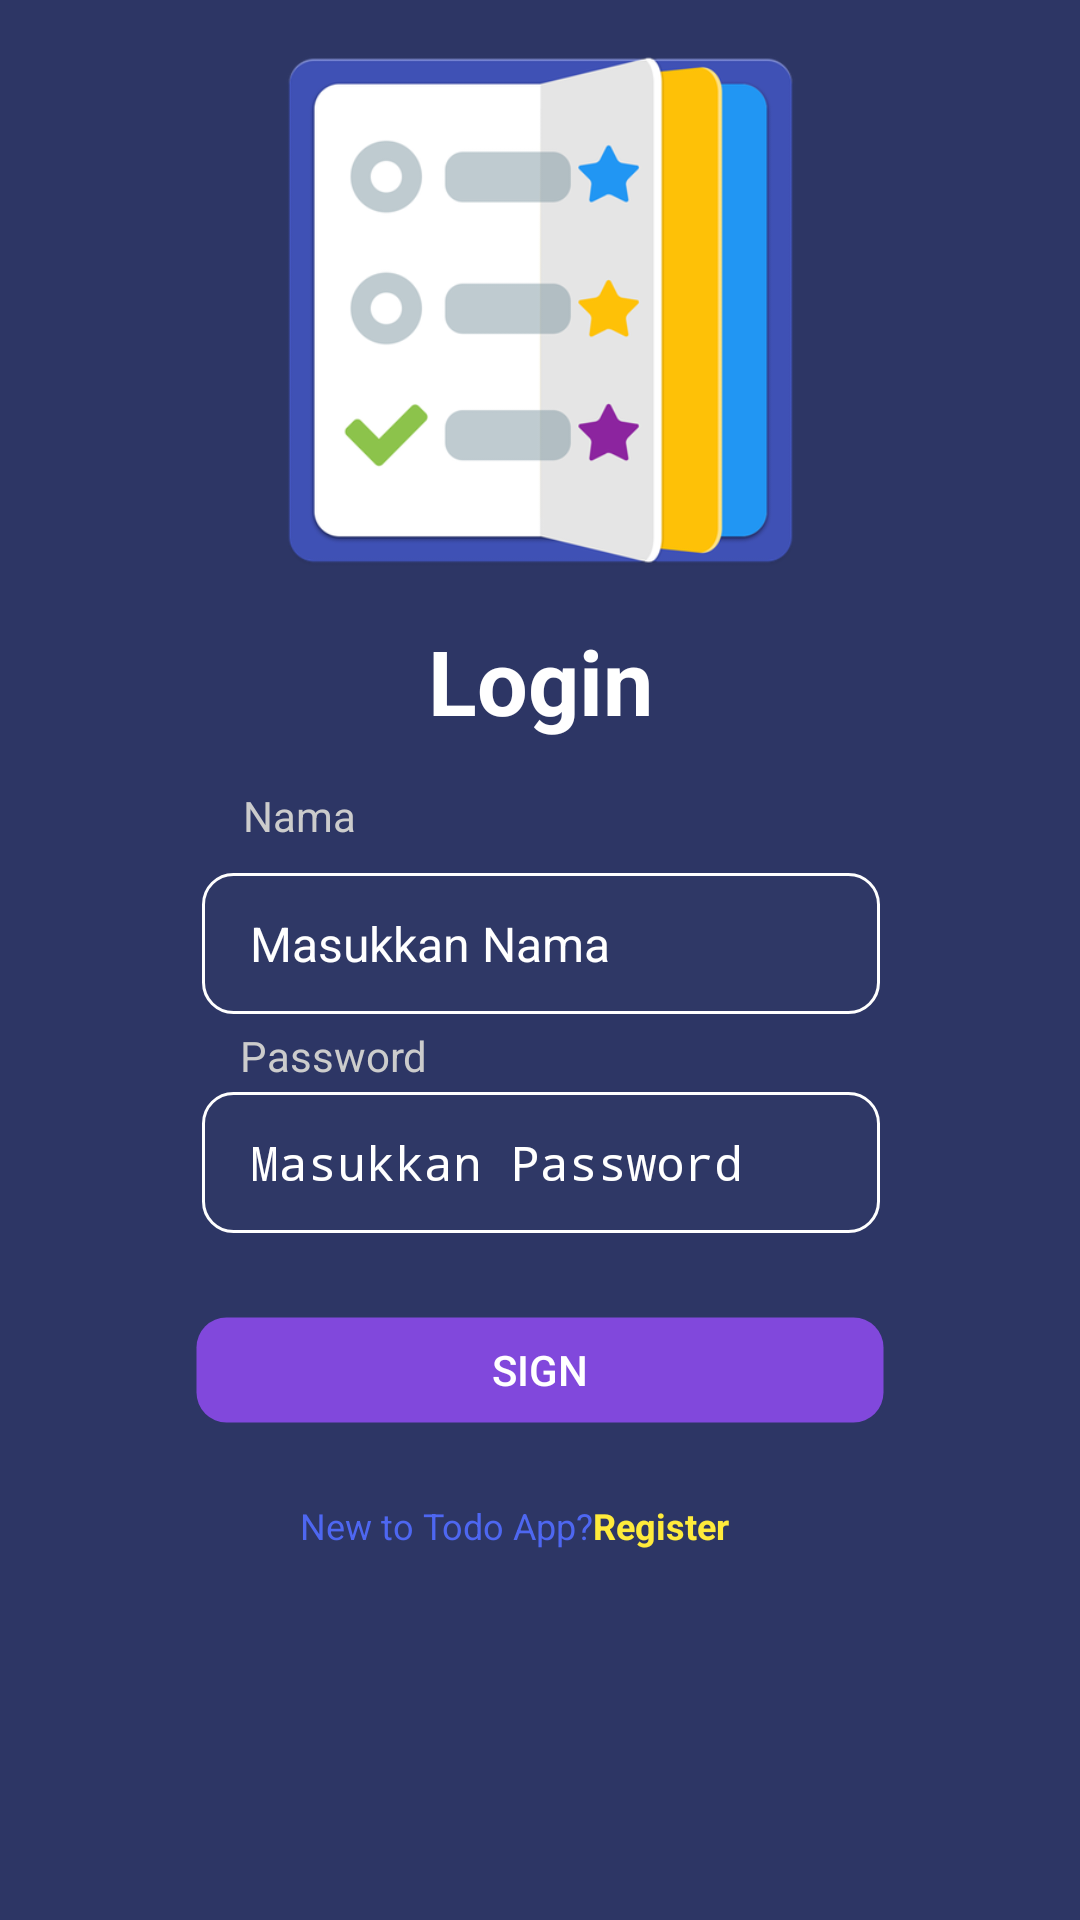

Write the Android layout XML for this screen, with the resource values it uses.
<!-- AndroidManifest.xml: application theme Theme.PopupMenuDanListView -->
<!-- res/layout/activity_main.xml -->
<?xml version="1.0" encoding="utf-8"?>
<androidx.constraintlayout.widget.ConstraintLayout xmlns:android="http://schemas.android.com/apk/res/android"
    xmlns:app="http://schemas.android.com/apk/res-auto"
    xmlns:tools="http://schemas.android.com/tools"
    android:layout_width="match_parent"
    android:layout_height="match_parent"
    android:background="#2D3665"
    tools:context=".MainActivity">

    <TextView
        android:id="@+id/textView7"
        android:layout_width="wrap_content"
        android:layout_height="wrap_content"
        android:text="Password"
        android:textColor="#CCCCCC"
        android:textSize="14sp"
        app:layout_constraintBottom_toTopOf="@+id/etPassword"
        app:layout_constraintEnd_toEndOf="parent"
        app:layout_constraintHorizontal_bias="0.269"
        app:layout_constraintStart_toStartOf="parent"
        app:layout_constraintTop_toBottomOf="@+id/etEmail"
        app:layout_constraintVertical_bias="0.615" />

    <TextView
        android:id="@+id/textView6"
        android:layout_width="wrap_content"
        android:layout_height="wrap_content"
        android:text="Nama"
        android:textColor="#CCCCCC"
        android:textSize="14sp"
        app:layout_constraintBottom_toTopOf="@+id/etEmail"
        app:layout_constraintEnd_toEndOf="parent"
        app:layout_constraintHorizontal_bias="0.251"
        app:layout_constraintStart_toStartOf="parent"
        app:layout_constraintTop_toBottomOf="@+id/textView"
        app:layout_constraintVertical_bias="0.611" />

    <EditText
        android:id="@+id/etEmail"
        style="@style/Widget.Material3.AutoCompleteTextView.OutlinedBox"
        android:layout_width="226dp"
        android:layout_height="47dp"
        android:layout_marginLeft="16dp"
        android:layout_marginRight="16dp"
        android:background="@drawable/custom_input"
        android:drawablePadding="8dp"
        android:ems="10"
        android:hint="@string/etEmail"
        android:importantForAutofill="no"
        android:inputType="textPersonName"
        android:padding="12dp"
        android:paddingLeft="15dp"
        android:shadowColor="#00000000"
        android:shadowRadius="12"
        android:textColor="#FFFFFF"
        android:textColorHint="#FFFFFF"
        android:textSize="16sp"
        app:layout_constraintBottom_toBottomOf="parent"
        app:layout_constraintHorizontal_bias="0.503"
        app:layout_constraintLeft_toLeftOf="parent"
        app:layout_constraintRight_toRightOf="parent"
        app:layout_constraintTop_toTopOf="parent"
        app:layout_constraintVertical_bias="0.491"
        tools:textColorHint="#FFFFFF" />

    <Button
        android:id="@+id/btSignin"
        android:layout_width="230dp"
        android:layout_height="36dp"
        android:layout_marginLeft="16dp"
        android:layout_marginRight="16dp"
        android:background="@drawable/custom_button"
        android:paddingLeft="90dp"
        android:paddingRight="90dp"
        android:text="@string/btnLogin"
        android:textColor="#ffffff"
        app:layout_constraintBottom_toBottomOf="parent"
        app:layout_constraintEnd_toEndOf="parent"
        app:layout_constraintHorizontal_bias="0.5"
        app:layout_constraintStart_toStartOf="parent"
        app:layout_constraintTop_toTopOf="parent"
        app:layout_constraintVertical_bias="0.726" />

    <EditText
        android:id="@+id/etPassword"
        style="@style/Widget.Material3.AutoCompleteTextView.OutlinedBox"
        android:layout_width="226dp"
        android:layout_height="47dp"


        android:ems="10"
        android:hint="@string/etPassword"
        android:importantForAutofill="no"
        android:inputType="textPassword"
        android:padding="12dp"
        android:background="@drawable/custom_input"
        android:shadowColor="#00322B2B"
        android:shadowRadius="12"
        android:textColor="#FFFFFF"
        android:textColorHint="#FFFFFF"
        android:textSize="16sp"
        app:layout_constraintBottom_toBottomOf="parent"
        app:layout_constraintHorizontal_bias="0.503"
        app:layout_constraintLeft_toLeftOf="parent"
        app:layout_constraintRight_toRightOf="parent"
        app:layout_constraintTop_toTopOf="parent"
        app:layout_constraintVertical_bias="0.614"
        tools:textColorHint="CCCCCC" />

    <TextView
        android:id="@+id/textView3"
        android:layout_width="wrap_content"
        android:layout_height="wrap_content"
        android:gravity="center"
        android:text="New to Todo App?"
        android:textColor="#4E67F1"
        android:textSize="12sp"
        app:layout_constraintBottom_toBottomOf="parent"
        app:layout_constraintEnd_toEndOf="parent"
        app:layout_constraintHorizontal_bias="0.381"
        app:layout_constraintStart_toStartOf="parent"
        app:layout_constraintTop_toBottomOf="@+id/btSignin"
        app:layout_constraintVertical_bias="0.172" />

    <TextView
        android:id="@+id/btn_1"
        android:layout_width="wrap_content"
        android:layout_height="wrap_content"
        android:clickable="true"
        android:gravity="center"
        android:text="@string/btn_1"
        android:textColor="@color/secondarycolor"
        android:textSize="12sp"
        android:textStyle="bold"
        app:layout_constraintBottom_toBottomOf="parent"
        app:layout_constraintEnd_toEndOf="parent"
        app:layout_constraintHorizontal_bias="0.0"
        app:layout_constraintStart_toEndOf="@+id/textView3"
        app:layout_constraintTop_toBottomOf="@+id/btSignin"
        app:layout_constraintVertical_bias="0.172" />

    <TextView
        android:id="@+id/textView"
        android:layout_width="wrap_content"
        android:layout_height="wrap_content"
        android:layout_marginBottom="44dp"
        android:text="Login"
        android:textColor="#FFFFFF"
        android:textSize="30sp"
        android:textStyle="bold"
        app:layout_constraintBottom_toTopOf="@+id/etEmail"
        app:layout_constraintEnd_toEndOf="parent"
        app:layout_constraintStart_toStartOf="parent" />

    <ImageView
        android:id="@+id/imageView"
        android:layout_width="170dp"
        android:layout_height="189dp"
        app:layout_constraintBottom_toTopOf="@+id/textView"
        app:layout_constraintEnd_toEndOf="parent"
        app:layout_constraintStart_toStartOf="parent"
        app:layout_constraintTop_toTopOf="parent"
        app:srcCompat="@drawable/unknown" />


</androidx.constraintlayout.widget.ConstraintLayout>
<!-- resources referenced by this layout -->
<resources>
  <color name="secondarycolor">#FFEB3B</color>
  <!-- drawable custom_button (drawable-v24) -->
  <?xml version="1.0" encoding="utf-8"?>
  <selector xmlns:android="http://schemas.android.com/apk/res/android">
  
      <item android:state_enabled="true" android:state_focused="true">
          <shape android:shape="rectangle">
              <solid android:color="#8148DC"/>
              <corners android:radius="10dp"/>
              <stroke android:color="#008148DC" android:width="1dp"/>
          </shape>
      </item>
  
      <item android:state_enabled="true">
          <shape android:shape="rectangle">
              <solid android:color="#8148DC"/>
              <corners android:radius="10dp"/>
              <stroke android:color="#008148DC" android:width="1dp"/>
          </shape>
      </item>
  
  </selector>
  <!-- drawable custom_input (drawable-v24) -->
  <?xml version="1.0" encoding="utf-8"?>
  <selector xmlns:android="http://schemas.android.com/apk/res/android">
  
      <item android:state_enabled="true" android:state_focused="true">
          <shape android:shape="rectangle">
              <solid android:color="#00FFFFFF"/>
              <corners android:radius="10dp"/>
              <stroke android:color="#ffFFFFFF" android:width="1dp"/>
          </shape>
      </item>
  
      <item android:state_enabled="true">
          <shape android:shape="rectangle">
              <solid android:color="#02FFFFFF"/>
              <corners android:radius="10dp"/>
              <stroke android:color="#ffFFFFFF" android:width="1dp"/>
          </shape>
      </item>
  
  </selector>
  <!-- drawable unknown: png bitmap (drawable-v24, 33725 bytes) -->
  <string name="btnLogin">Sign</string>
  <string name="btn_1">Register</string>
  <string name="etEmail">Masukkan Nama</string>
  <string name="etPassword">Masukkan Password</string>
  <style name="Theme.PopupMenuDanListView" parent="Theme.MaterialComponents.DayNight.DarkActionBar">
          
          <item name="colorPrimary">@color/purple_500</item>
          <item name="colorPrimaryVariant">@color/purple_700</item>
          <item name="colorOnPrimary">@color/white</item>
          
          <item name="colorSecondary">@color/teal_200</item>
          <item name="colorSecondaryVariant">@color/teal_700</item>
          <item name="colorOnSecondary">@color/black</item>
          
          <item name="android:statusBarColor" tools:targetApi="l">?attr/colorPrimaryVariant</item>
          
      </style>
  <color name="purple_500">#FF6200EE</color>
  <color name="purple_700">#FF3700B3</color>
  <color name="white">#FFFFFFFF</color>
  <color name="teal_200">#FF03DAC5</color>
  <color name="teal_700">#FF018786</color>
  <color name="black">#FF000000</color>
</resources>
